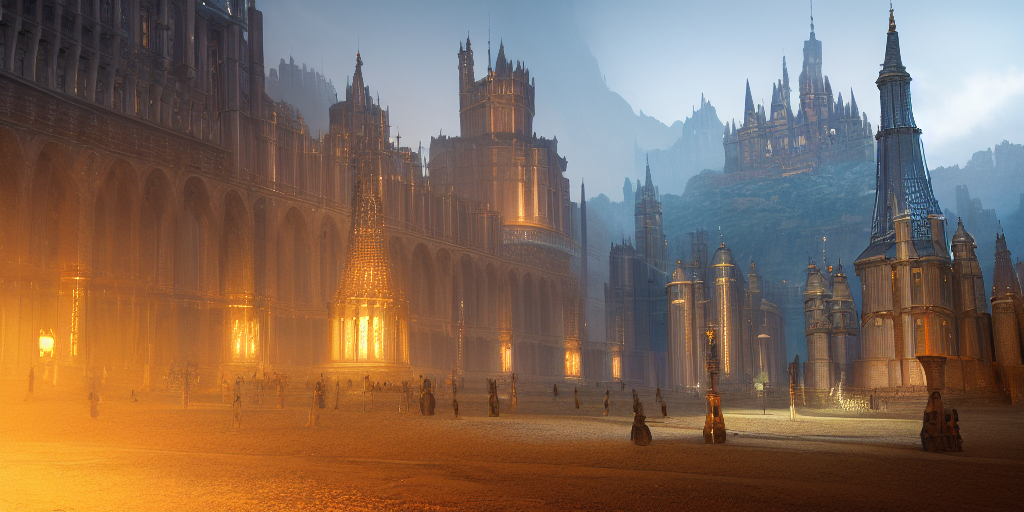
Generation parameters embedded in this image by AUTOMATIC1111 Stable Diffusion web UI or a fork of it (Forge, ...) (PNG 'parameters' text chunk):
masterpiece, best quality,realistic,fantasy
Negative prompt: lowres, bad anatomy, bad hands, text, error, missing fingers, extra digit, fewer digits, cropped, worst quality, low quality, normal quality, jpeg artifacts, signature, watermark, username, blurry, artist name
Steps: 28, Sampler: Euler, CFG scale: 12, Seed: 1035378068, Size: 1024x512, Model hash: 925997e9, Eta: 0.2, Clip skip: 2